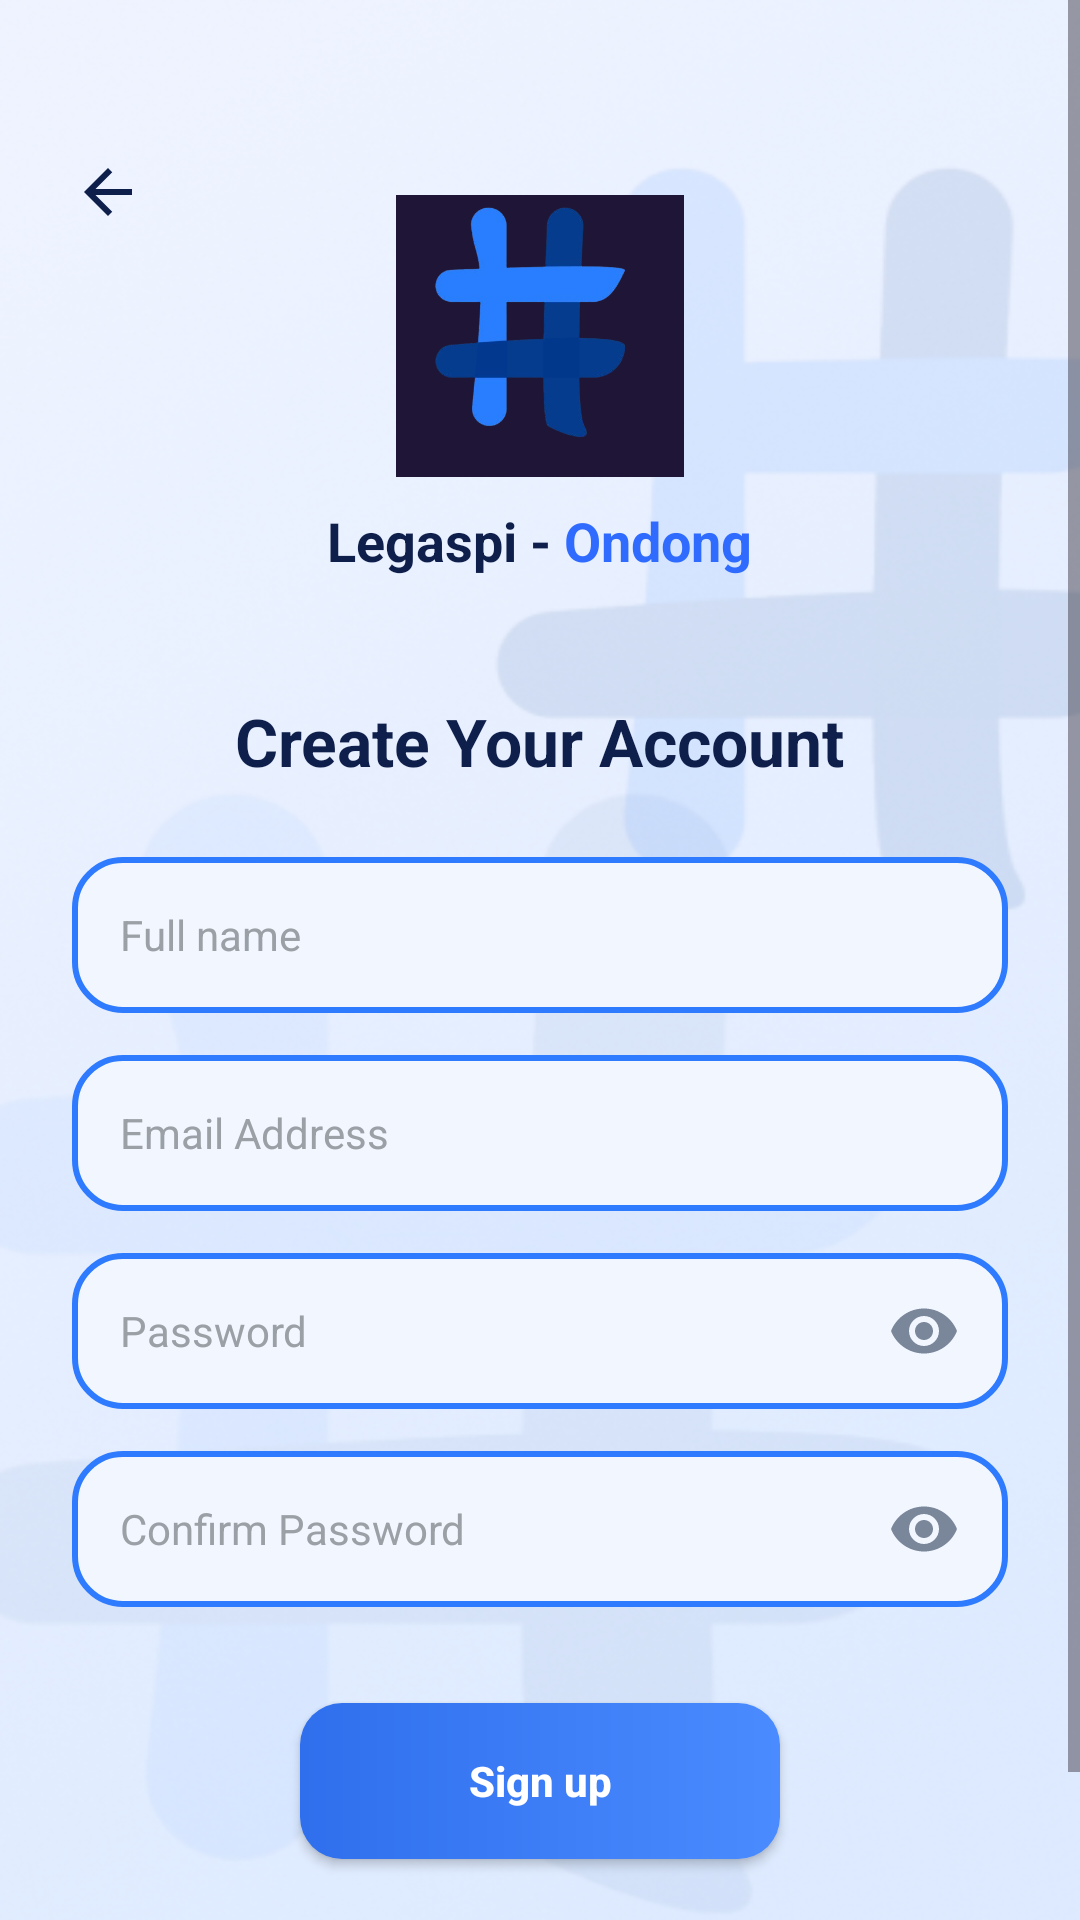

Write the Android layout XML for this screen, with the resource values it uses.
<!-- AndroidManifest.xml: application theme Theme.HashLogobtn -->
<!-- res/layout/activity_main3.xml -->
<?xml version="1.0" encoding="utf-8"?>
<FrameLayout xmlns:android="http://schemas.android.com/apk/res/android"
    android:layout_width="match_parent"
    android:layout_height="match_parent"
    android:background="@drawable/bg_log">

    <ScrollView
        android:layout_width="match_parent"
        android:layout_height="match_parent"
        android:fillViewport="true">

        <LinearLayout
            android:layout_width="match_parent"
            android:layout_height="wrap_content"
            android:gravity="center_horizontal"
            android:orientation="vertical"
            android:paddingStart="24dp"
            android:paddingTop="64dp"
            android:paddingEnd="24dp"
            android:paddingBottom="32dp">

            <ImageView
                android:layout_width="96dp"
                android:layout_height="96dp"
                android:contentDescription="Logo"
                android:src="@drawable/hashbox_logo_removebg_preview" />

            <LinearLayout
                android:layout_width="wrap_content"
                android:layout_height="wrap_content"
                android:layout_marginTop="8dp"
                android:orientation="horizontal">

                <TextView
                    android:layout_width="wrap_content"
                    android:layout_height="wrap_content"
                    android:text="Legaspi - "
                    android:textColor="#0F1F4B"
                    android:textSize="18sp"
                    android:textStyle="bold" />

                <TextView
                    android:layout_width="wrap_content"
                    android:layout_height="wrap_content"
                    android:text="Ondong"
                    android:textColor="#2F6BFF"
                    android:textSize="18sp"
                    android:textStyle="bold" />
            </LinearLayout>

            <TextView
                android:layout_width="wrap_content"
                android:layout_height="wrap_content"
                android:layout_marginTop="40dp"
                android:text="Create Your Account"
                android:textColor="#0F1F4B"
                android:textSize="22sp"
                android:textStyle="bold" />

            <EditText
                android:id="@+id/etFullName"
                android:layout_width="match_parent"
                android:layout_height="52dp"
                android:layout_marginTop="24dp"
                android:background="@drawable/bg_input2"
                android:hint="Full name"
                android:inputType="textPersonName"
                android:paddingStart="16dp"
                android:paddingEnd="16dp"
                android:textColor="#0F1F4B"
                android:textColorHint="#9AA0A6"
                android:textSize="14sp" />

            <EditText
                android:id="@+id/etRegEmail"
                android:layout_width="match_parent"
                android:layout_height="52dp"
                android:layout_marginTop="14dp"
                android:background="@drawable/bg_input2"
                android:hint="Email Address"
                android:inputType="textEmailAddress"
                android:paddingStart="16dp"
                android:paddingEnd="16dp"
                android:textColor="#0F1F4B"
                android:textColorHint="#9AA0A6"
                android:textSize="14sp" />

            <FrameLayout
                android:layout_width="match_parent"
                android:layout_height="52dp"
                android:layout_marginTop="14dp">

                <EditText
                    android:id="@+id/etRegPassword"
                    android:layout_width="match_parent"
                    android:layout_height="match_parent"
                    android:background="@drawable/bg_input2"
                    android:hint="Password"
                    android:inputType="textPassword"
                    android:paddingStart="16dp"
                    android:paddingEnd="52dp"
                    android:textColor="#0F1F4B"
                    android:textColorHint="#9AA0A6"
                    android:textSize="14sp" />

                <ImageButton
                    android:id="@+id/btnTogglePassword3"
                    android:layout_width="44dp"
                    android:layout_height="44dp"
                    android:layout_gravity="end|center_vertical"
                    android:layout_marginEnd="6dp"
                    android:background="?attr/selectableItemBackgroundBorderless"
                    android:contentDescription="Show or hide password"
                    android:src="@drawable/ic_eye" />
            </FrameLayout>

            <FrameLayout
                android:layout_width="match_parent"
                android:layout_height="52dp"
                android:layout_marginTop="14dp">

                <EditText
                    android:id="@+id/etConfirmPassword"
                    android:layout_width="match_parent"
                    android:layout_height="match_parent"
                    android:background="@drawable/bg_input2"
                    android:hint="Confirm Password"
                    android:inputType="textPassword"
                    android:paddingStart="16dp"
                    android:paddingEnd="52dp"
                    android:textColor="#0F1F4B"
                    android:textColorHint="#9AA0A6"
                    android:textSize="14sp" />

                <ImageButton
                    android:id="@+id/btnToggleConfirm"
                    android:layout_width="44dp"
                    android:layout_height="44dp"
                    android:layout_gravity="end|center_vertical"
                    android:layout_marginEnd="6dp"
                    android:background="?attr/selectableItemBackgroundBorderless"
                    android:contentDescription="Show or hide confirm password"
                    android:src="@drawable/ic_eye" />
            </FrameLayout>

            <Button
                android:id="@+id/btnSignUp"
                android:layout_width="160dp"
                android:layout_height="52dp"
                android:layout_marginTop="32dp"
                android:background="@drawable/bg_button2"
                android:text="Sign up"
                android:textAllCaps="false"
                android:textColor="#FFFFFF"
                android:textSize="14sp"
                android:textStyle="bold" />

            <LinearLayout
                android:layout_width="wrap_content"
                android:layout_height="wrap_content"
                android:layout_marginTop="24dp"
                android:orientation="horizontal">

                <TextView
                    android:layout_width="wrap_content"
                    android:layout_height="wrap_content"
                    android:text="Already have an account? "
                    android:textColor="#0F1F4B"
                    android:textSize="13sp"
                    android:textStyle="bold" />

                <TextView
                    android:id="@+id/tvGoLogin"
                    android:layout_width="wrap_content"
                    android:layout_height="wrap_content"
                    android:text="Log in"
                    android:textColor="#2F6BFF"
                    android:textSize="13sp"
                    android:textStyle="bold" />
            </LinearLayout>
        </LinearLayout>
    </ScrollView>

    <ImageButton
        android:id="@+id/btnBack3"
        android:layout_width="48dp"
        android:layout_height="48dp"
        android:layout_marginStart="12dp"
        android:layout_marginTop="40dp"
        android:elevation="8dp"
        android:background="?attr/selectableItemBackgroundBorderless"
        android:contentDescription="Back"
        android:src="@drawable/ic_back_arrow" />
</FrameLayout>
<!-- resources referenced by this layout -->
<resources>
  <!-- drawable bg_button2 (drawable) -->
  <?xml version="1.0" encoding="utf-8"?>
  <shape xmlns:android="http://schemas.android.com/apk/res/android"
      android:shape="rectangle">
      <gradient
          android:angle="0"
          android:startColor="#2F6FED"
          android:endColor="#4A8BFF" />
      <corners android:radius="14dp" />
  </shape>
  <!-- drawable bg_input2 (drawable) -->
  <?xml version="1.0" encoding="utf-8"?>
  <shape xmlns:android="http://schemas.android.com/apk/res/android"
      android:shape="rectangle">
      <solid android:color="#F2F7FF" />
      <stroke android:width="2dp" android:color="#2F7BFF" />
      <corners android:radius="16dp" />
  </shape>
  <!-- drawable bg_log: png bitmap (drawable, 190175 bytes) -->
  <!-- drawable hashbox_logo_removebg_preview: png bitmap (drawable, 55050 bytes) -->
  <!-- drawable ic_back_arrow (drawable) -->
  <?xml version="1.0" encoding="utf-8"?>
  <vector xmlns:android="http://schemas.android.com/apk/res/android"
      android:width="24dp"
      android:height="24dp"
      android:viewportWidth="24"
      android:viewportHeight="24">
      <path
          android:fillColor="#0F1F4B"
          android:pathData="M20,11H7.83l5.59,-5.59L12,4l-8,8 8,8 1.41,-1.41L7.83,13H20v-2z" />
  </vector>
  <!-- drawable ic_eye (drawable) -->
  <?xml version="1.0" encoding="utf-8"?>
  <vector xmlns:android="http://schemas.android.com/apk/res/android"
      android:width="24dp"
      android:height="24dp"
      android:viewportWidth="24"
      android:viewportHeight="24">
      <path
          android:fillColor="#7A869A"
          android:pathData="M12,4.5C7,4.5 2.73,7.61 1,12c1.73,4.39 6,7.5 11,7.5s9.27,-3.11 11,-7.5c-1.73,-4.39 -6,-7.5 -11,-7.5zM12,17c-2.76,0 -5,-2.24 -5,-5s2.24,-5 5,-5 5,2.24 5,5 -2.24,5 -5,5zM12,9c-1.66,0 -3,1.34 -3,3s1.34,3 3,3 3,-1.34 3,-3 -1.34,-3 -3,-3z" />
  </vector>
  <style name="Theme.HashLogobtn" parent="Base.Theme.HashLogobtn" />
  <style name="Base.Theme.HashLogobtn" parent="Theme.Material3.DayNight.NoActionBar">
          
          
      </style>
</resources>
